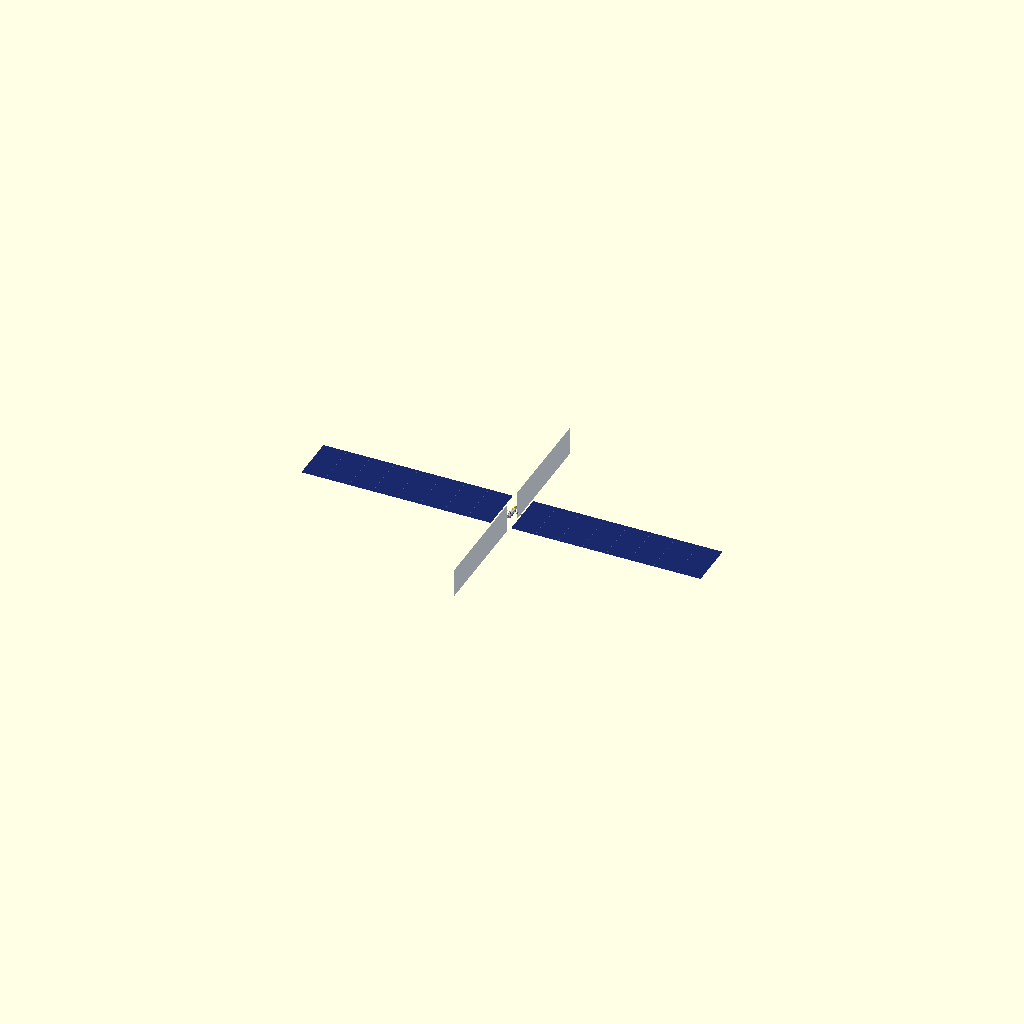
Cell 1: rendered with the file's own defaults.
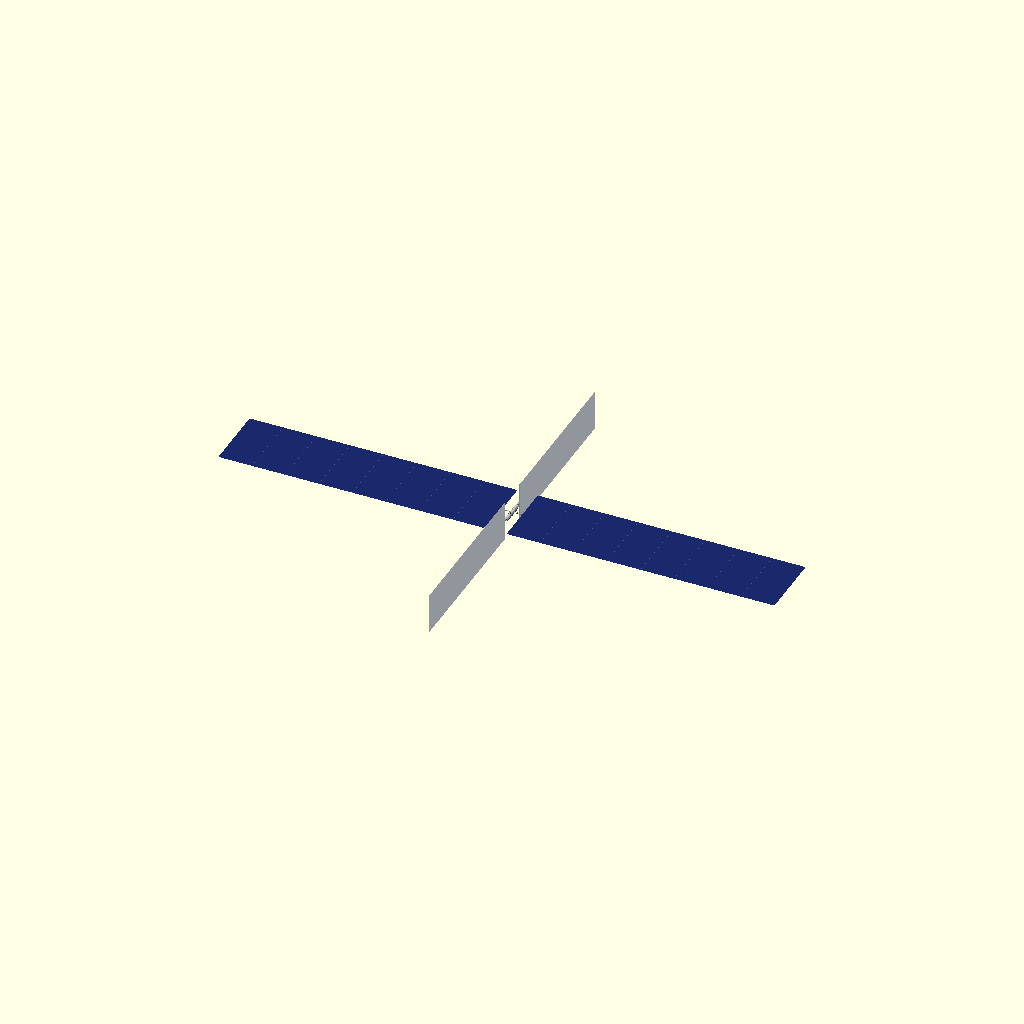
Cell 2: the same model with racks = 16.
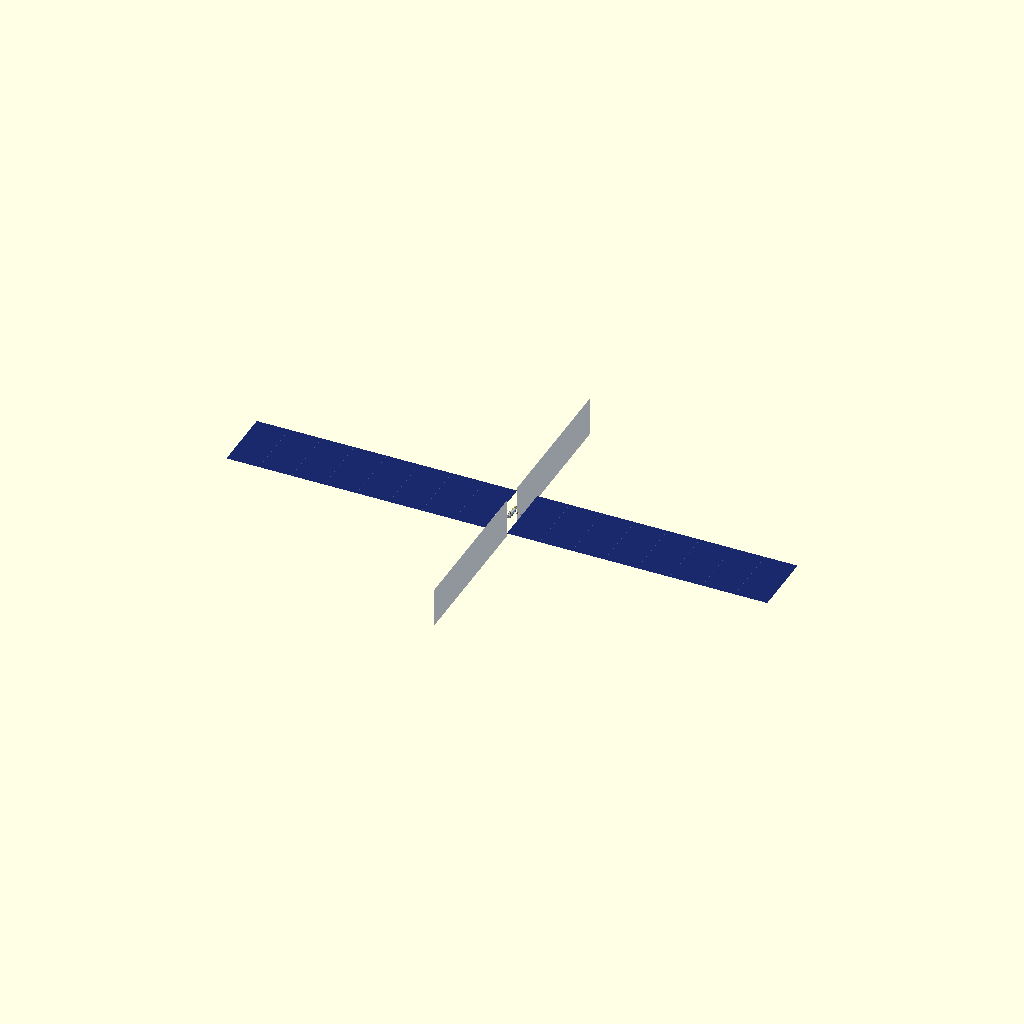
Cell 3: rack_kw = 1584 (everything else at default).
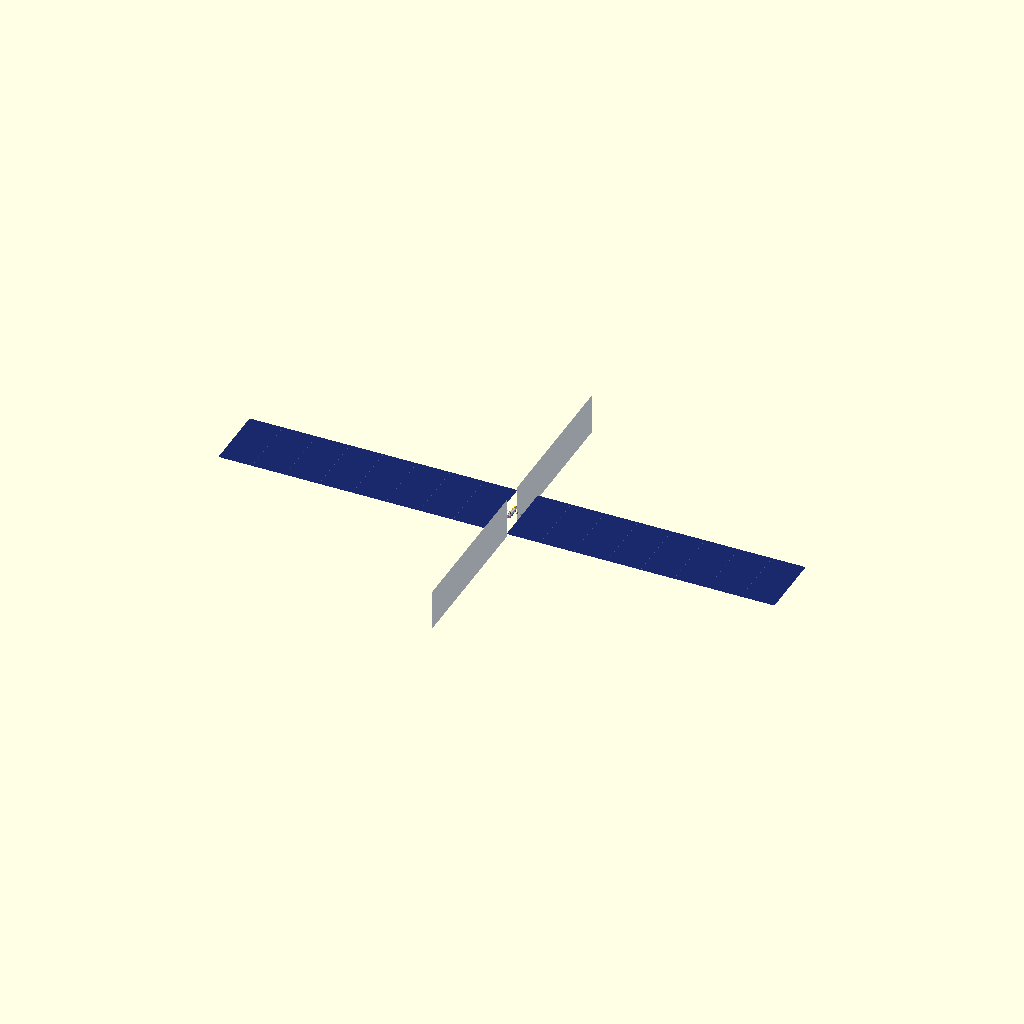
Cell 4: pue = 2.1 (everything else at default).
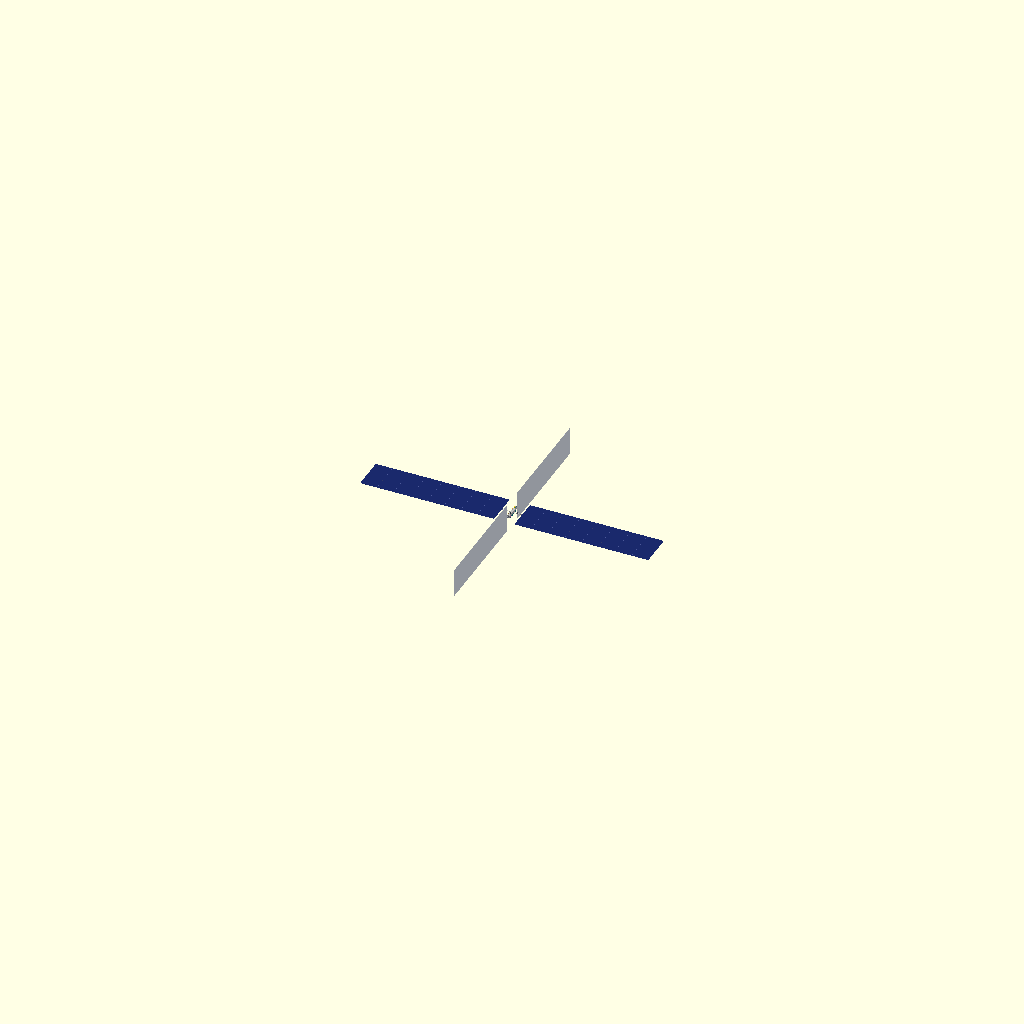
Cell 5: solar_w_m2 = 800 (everything else at default).
One fixed orthographic camera (rotation 55°, 0°, 25°; colour scheme Cornfield) for every cell.
The OpenSCAD source (agents-in-orbit/node.scad):
// Orbital compute node for "Agents in Orbit" (case B, the whole agent fleet in LEO: 261 racks in 33 nodes of 8, background work pooled onto interactive nodes at night).
// Parametric OpenSCAD model. Units: metres. Open in OpenSCAD, F6, then export STL / 3MF.
// Same formulas as model.py / explorer.html: one 2035 GPU rack = 792 kW IT.

racks       = 8;      // GPU racks on this node (8 = 6.3 MW IT, ~199 t complete, two 100 t launches)
rack_kw     = 792;    // slide: 2035 GPU rack, 144 chips
pue         = 1.05;   // orbit: pumped loop + power electronics overhead
solar_w_m2  = 400;    // 1361 W/m2 x ~30% cell efficiency (ASSUMED 2035)
rad_w_m2    = 1000;   // net rejection per m2 of two-sided panel at ~70 C (ASSUMED)
wing_aspect = 4;      // wing length : width

// Design-review additions (all ASSUMED; same numbers as model.py's "complete" rack)
sandbox_kw  = 100;    // one CPU/NVMe tool-sandbox rack per GPU rack: ~170k mostly idle microVMs for the 80 tool calls per task
rad_derate  = 0.14;   // Earth IR + albedo on the Earth-facing radiator face; averaged over both faces = 7% more panel
interactive = false;  // true: node serves interactive steps, which cannot pause in eclipse -> full-load battery per rack (436 kWh = 21 min eclipse + 20%, 1.7 t)
rack_t      = interactive ? 27.4 : 24.9;   // launch mass per GPU rack incl. sandbox, shielding, battery (436 kWh on interactive nodes), propulsion, comms, power conditioning, loop, ACS, 1.5x structure
solar_eol   = 0.85;   // arrays sized for end-of-life output after 5 yr of LEO degradation
pcdu_kg_kw  = 1.5;    // power conditioning + harness mass per kW electrical
loop_kg     = 750;    // pumps, fluid, cold plates, piping and a redundant loop, per rack
acs_kg      = 400;    // CMG cluster + star trackers per node
// Eclipse (~1% of the year in dawn-dusk SSO) is handled by throttling the background workload, so the array is
// not oversized for it and there is only a 30 kWh housekeeping battery (green box beside the avionics).

elec_kw     = racks * (rack_kw + sandbox_kw) * pue;
solar_m2    = elec_kw * 1000 / solar_eol / solar_w_m2;
rad_m2      = elec_kw * 1000 / (rad_w_m2 * (1 - rad_derate / 2));
solar_w     = sqrt(solar_m2 / (2 * wing_aspect));   // each of 2 wings: w x aspect*w
solar_l     = wing_aspect * solar_w;
rad_w       = sqrt(rad_m2 / (2 * wing_aspect));
rad_l       = wing_aspect * rad_w;

rack_pitch  = 1.6;                       // along the spine
truss_len   = racks * rack_pitch + 4;
truss_side  = 2.4;
boom        = 10;                        // solar wing stand-off from the spine
rad_gap     = 3;                         // radiator root clearance from truss end

echo(str("IT MW: ", racks * rack_kw / 1000, " (+", racks * sandbox_kw / 1000, " MW sandbox)  electrical MW: ", elec_kw / 1000));
echo(str("launch mass t: ", racks * rack_t, "  launches of 100 t: ", ceil(racks * rack_t / 100)));
echo(str("power conditioning kg: ", elec_kw * pcdu_kg_kw, "  loop kg: ", racks * loop_kg, "  ACS kg: ", acs_kg));
echo(str("solar: ", solar_m2, " m2 as 2 wings ", solar_w, " x ", solar_l, " m"));
echo(str("radiator: ", rad_m2, " m2 as 2 wings ", rad_w, " x ", rad_l, " m"));

// Frame: spine along Y. Sun along +Z (arrays face it). Radiators in the YZ plane, edge-on to the sun.

module spine() {
    color("silver") difference() {
        cube([truss_side, truss_len, truss_side], center = true);
        cube([truss_side - 0.3, truss_len + 1, truss_side - 0.3], center = true);
    }
}

module rack_module(i) {
    y = -truss_len / 2 + 2 + rack_pitch * (i + 0.5);
    // sealed, conduction-cooled rack box on the -Z (shaded) face of the spine, cold plate against the loop
    color([0.18, 0.2, 0.3]) translate([-0.4, y - 0.65, -truss_side / 2 - 2.4]) cube([0.8, 1.3, 2.4]);
    color([0.85, 0.3, 0.75]) translate([-0.42, y - 0.67, -truss_side / 2 - 0.3]) cube([0.84, 1.34, 0.3]); // cold plate manifold
    // tool-sandbox box (CPU + NVMe, 100 kW) beside the GPU rack, on the same cold plate loop
    color([0.1, 0.45, 0.55]) translate([0.55, y - 0.55, -truss_side / 2 - 2.2]) cube([0.5, 1.1, 2.2]);
    color([0.85, 0.3, 0.75]) translate([0.53, y - 0.57, -truss_side / 2 - 0.3]) cube([0.54, 1.14, 0.3]);
}

module propulsion_module() {
    // krypton tank inside the aft truss bay; two Hall-thruster pods out on the solar booms, 11 m off the spine and canted
    // 20 deg outboard so the plume (along -Y) clears the aft radiator wing, which lies in the x = 0 plane
    ya = -truss_len / 2;
    color([0.75, 0.75, 0.8]) translate([0, ya + 1.2, 0]) sphere(d = 1.6, $fn = 32);
    cant = 20;
    for (dx = [-1, 1]) translate([dx * (truss_side / 2 + boom - 0.8), -0.9, 0]) rotate([0, 0, dx * cant]) {
        color([0.9, 0.55, 0.15]) rotate([90, 0, 0]) cylinder(h = 0.8, d = 0.5, center = true, $fn = 24);          // thruster body, axis Y
        color([0.3, 0.3, 0.32]) translate([0, -0.6, 0]) rotate([90, 0, 0]) cylinder(h = 0.4, d1 = 0.5, d2 = 0.7, center = true, $fn = 24); // nozzle, exhaust -Y (canted)
        color([0.4, 0.4, 0.45]) translate([0, 0.6, 0]) cube([0.3, 0.4, 0.3], center = true);                    // mount to the boom
    }
}

module pcdu_box(i) {
    // power conditioning + distribution for one rack, on the -X face of the spine, on the same cold-plate loop
    y = -truss_len / 2 + 2 + rack_pitch * (i + 0.5);
    color([0.8, 0.6, 0.2]) translate([-truss_side / 2 - 0.7, y - 0.5, -0.5]) cube([0.7, 1.0, 1.0]);
    // interactive node: full-load eclipse battery pack under the PCDU box
    if (interactive) color([0.2, 0.5, 0.3]) translate([-truss_side / 2 - 0.7, y - 0.5, -2.0]) cube([0.7, 1.0, 1.4]);
}

module loop_lines() {
    // supply and return lines of the pumped two-phase loop, along the -Z face above the cold plates
    for (dx = [-0.7, 0.7]) color([0.6, 0.25, 0.55]) translate([dx, 0, -truss_side / 2 - 0.08])
        rotate([90, 0, 0]) cylinder(h = truss_len - 1, d = 0.15, center = true, $fn = 12);
}

module pump_pack(dir) {
    // two redundant pump units on each radiator manifold
    for (dx = [-0.5, 0.5]) color([0.5, 0.55, 0.6]) translate([dx, dir * (truss_len / 2 + rad_gap / 2), 0.9])
        rotate([90, 0, 0]) cylinder(h = 1.0, d = 0.4, center = true, $fn = 16);
}

module cmg_cluster() {
    // four control moment gyros in a box on the +Z face near the centre of mass, with their spin axes up
    translate([0, -4, truss_side / 2 + 0.5]) {
        color([0.25, 0.3, 0.45]) cube([1.2, 1.2, 1.0], center = true);
        for (dx = [-0.3, 0.3], dy = [-0.3, 0.3]) color([0.6, 0.62, 0.7]) translate([dx, dy, 0.5]) cylinder(h = 0.3, d = 0.4, $fn = 16);
    }
}

module star_trackers() {
    // two star trackers on the avionics box, canted away from each other
    for (dx = [-1, 1]) color([0.2, 0.22, 0.3]) translate([dx * 0.4, truss_len / 2 - 2, truss_side / 2 + 1.2])
        rotate([0, dx * 30, 0]) cylinder(h = 0.4, d = 0.2, $fn = 12);
}

module sada(dir) {
    // solar array drive at the boom root: lets the wing track the small seasonal sun drift of a dawn-dusk orbit
    color([0.55, 0.55, 0.6]) translate([dir * (truss_side / 2 + 0.5), 0, 0]) rotate([0, 90, 0]) cylinder(h = 0.6, d = 1.0, center = true, $fn = 24);
    // deployment hinges: mid-boom and at the array root
    for (x = [truss_side / 2 + boom / 2, truss_side / 2 + boom]) color([0.4, 0.4, 0.45]) translate([dir * x, 0, 0]) cube([0.4, 0.9, 0.9], center = true);
}

module berthing_ring() {
    // androgynous berthing ring on the +Z face: the second launch (wings + radiators) berths here for in-orbit assembly
    color([0.7, 0.7, 0.75]) translate([0, 3, truss_side / 2]) difference() {
        cylinder(h = 0.3, d = 1.6, $fn = 32);
        translate([0, 0, -0.1]) cylinder(h = 0.5, d = 1.2, $fn = 32);
    }
}

module laser_terminal(pos, dir, up = 1) {
    // gimballed telescope on a short post; dir = unit vector it points along; up = -1 hangs it below the mount
    translate(pos) mirror([0, 0, up < 0 ? 1 : 0]) {
        color("silver") cylinder(h = 0.3, d = 0.25, $fn = 16);
        translate([0, 0, 0.45]) {
            color([0.95, 0.85, 0.3]) sphere(d = 0.5, $fn = 24);
            color([0.2, 0.22, 0.3]) rotate([0, 0, atan2(dir[1], dir[0])]) rotate([0, 90, 0]) cylinder(h = 0.6, d = 0.3, $fn = 16);
        }
    }
}

module solar_wing(dir) {
    // yoke boom then a flat array in the XY plane, normal +Z toward the sun
    color("silver") translate([dir * (truss_side / 2 + boom / 2), 0, 0]) cube([boom, 0.6, 0.6], center = true);
    color([0.1, 0.16, 0.42]) translate([dir * (truss_side / 2 + boom + solar_l / 2), 0, 0]) cube([solar_l, solar_w, 0.05], center = true);
    // panel seams
    for (k = [1 : 7]) color([0.3, 0.35, 0.6])
        translate([dir * (truss_side / 2 + boom + solar_l * k / 8), 0, 0.03]) cube([0.15, solar_w, 0.02], center = true);
}

module radiator_wing(dir) {
    // vertical panel (YZ plane) beyond the spine end: both faces see deep space, sun hits the edge only
    color([0.86, 0.88, 0.92]) translate([0, dir * (truss_len / 2 + rad_gap + rad_l / 2), 0]) cube([0.05, rad_l, rad_w], center = true);
    color([0.6, 0.62, 0.68]) translate([0, dir * (truss_len / 2 + rad_gap / 2), 0]) cube([1.2, rad_gap, 1.2], center = true); // fluid manifold
}

module node() {
    spine();
    for (i = [0 : racks - 1]) rack_module(i);
    solar_wing(1); solar_wing(-1);
    radiator_wing(1); radiator_wing(-1);
    for (i = [0 : racks - 1]) pcdu_box(i);
    loop_lines();
    pump_pack(1); pump_pack(-1);
    propulsion_module();
    sada(1); sada(-1);
    cmg_cluster();
    berthing_ring();
    // avionics box (gold) and the 30 kWh housekeeping battery (green) on the +Z face
    color("gold") translate([0, truss_len / 2 - 2, truss_side / 2 + 0.6]) cube([1.2, 1.2, 1.2], center = true);
    color([0.2, 0.5, 0.3]) translate([1.1, truss_len / 2 - 2, truss_side / 2 + 0.35]) cube([0.6, 0.8, 0.7], center = true);
    star_trackers();
    // laser ring terminals on the booms, 6 m off the spine so they look past the radiator wings along +/-Y;
    // relay/gateway terminal hangs below the racks and looks nadir (+X), under the array plane
    laser_terminal([6, 0, 0.3], [0, 1, 0]);
    laser_terminal([-6, 0, 0.3], [0, -1, 0]);
    laser_terminal([0, 1, -truss_side / 2 - 2.4], [1, 0, 0], -1);
}

node();

// Scale reference: a 120 m launcher silhouette, 9 m diameter, parked 80 m off to the side (comment out before export)
// %translate([0, -truss_len / 2 - rad_gap - rad_l - 80, -60]) cylinder(h = 120, d = 9);
Parameter table extracted from the source (name, type, default, range or options):
racks: number, default 8
rack_kw: number, default 792
pue: number, default 1.05
solar_w_m2: number, default 400
rad_w_m2: number, default 1000
wing_aspect: number, default 4
sandbox_kw: number, default 100
rad_derate: number, default 0.14
interactive: bool, default false
solar_eol: number, default 0.85
pcdu_kg_kw: number, default 1.5
loop_kg: number, default 750
acs_kg: number, default 400
rack_pitch: number, default 1.6
truss_side: number, default 2.4
boom: number, default 10
rad_gap: number, default 3
